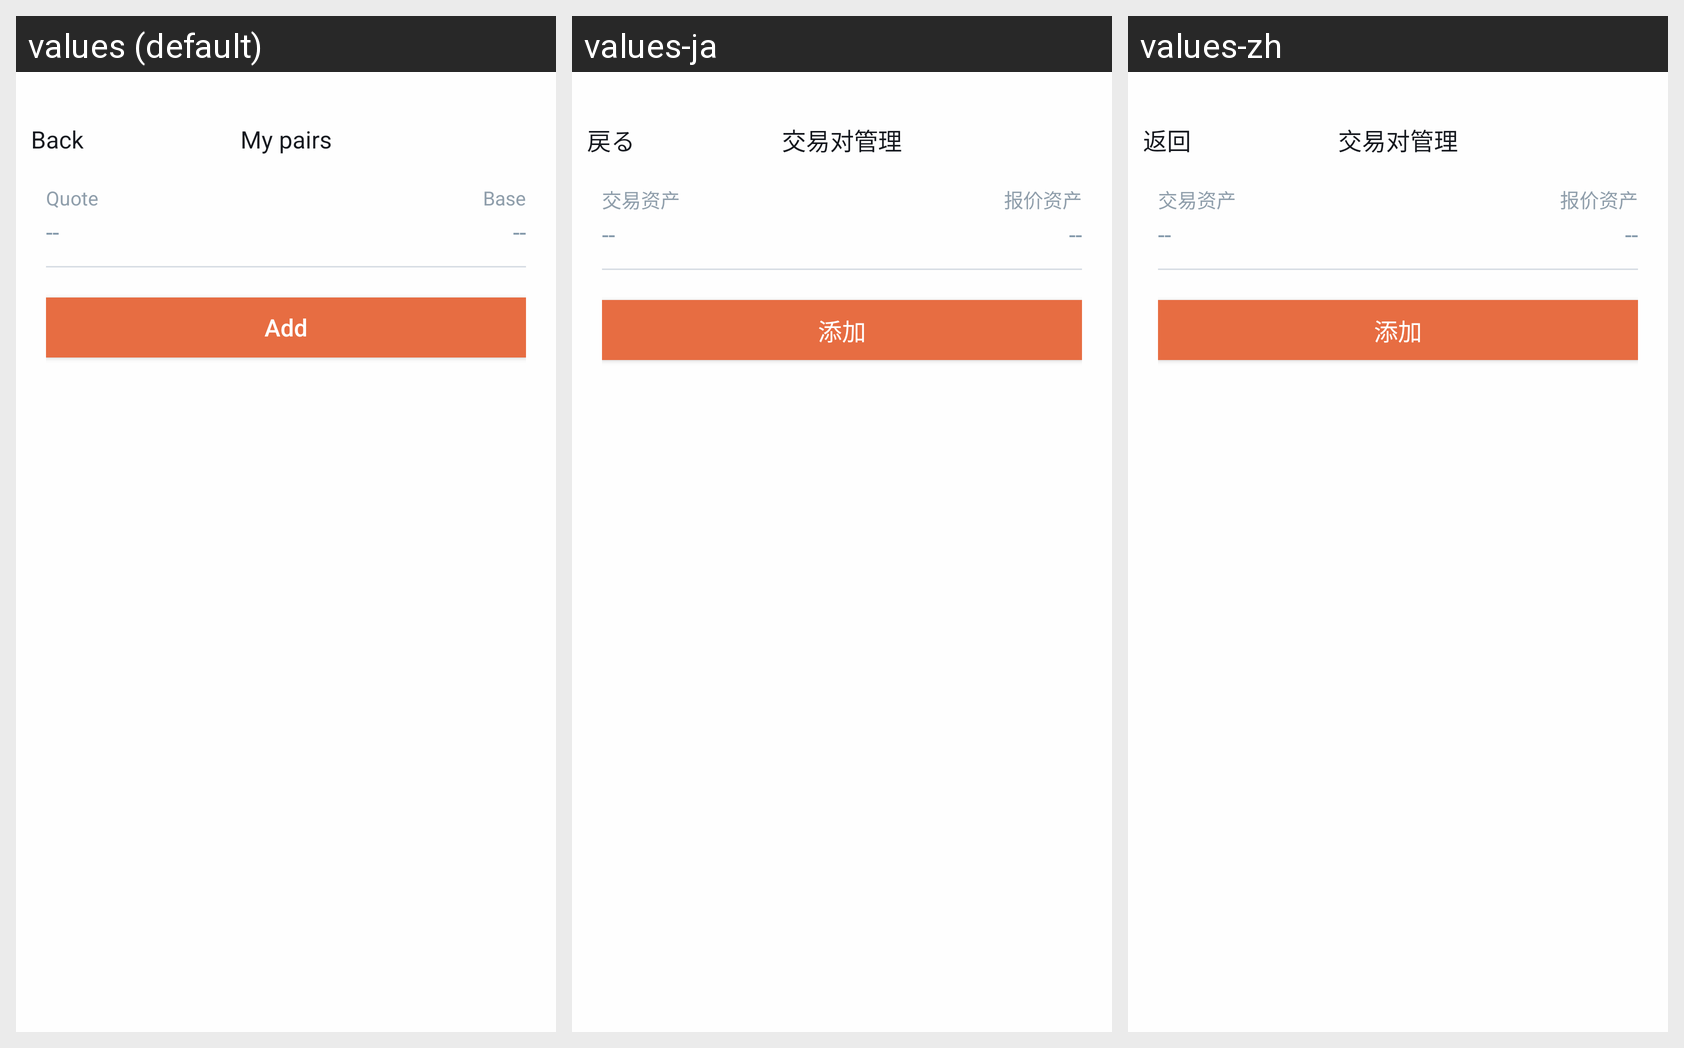

Here is an Android app screen in its default locale and in the app's own translations. Write out the translated-string differences for the strings that appear on this screen.
Android screen res/layout/activity_trading_pair_mgr.xml rendered under 3 locales, left to right: values (default), values-ja, values-zh. Device: Nexus 5 (rendered at 1080×1920; each locale shown at half size, 540×960, under a caption strip naming it); theme AppTheme.
Strings drawn on this screen, with the default value and each locale's value (text and hints the layout hard-codes, and strings that could not be matched under every locale, appear in the picture but are not listed):

kBtnBack
  values: Back
  values-ja: 戻る
  values-zh: 返回

kVcTitleMyPairsMgr
  values: My pairs
  values-ja: 交易对管理
  values-zh: 交易对管理

kLabelTitleAssetQuote
  values: Quote
  values-ja: 交易资产
  values-zh: 交易资产

kLabelTitleAssetBase
  values: Base
  values-ja: 报价资产
  values-zh: 报价资产

kLabelBtnNameAddPair
  values: Add
  values-ja: 添加
  values-zh: 添加
